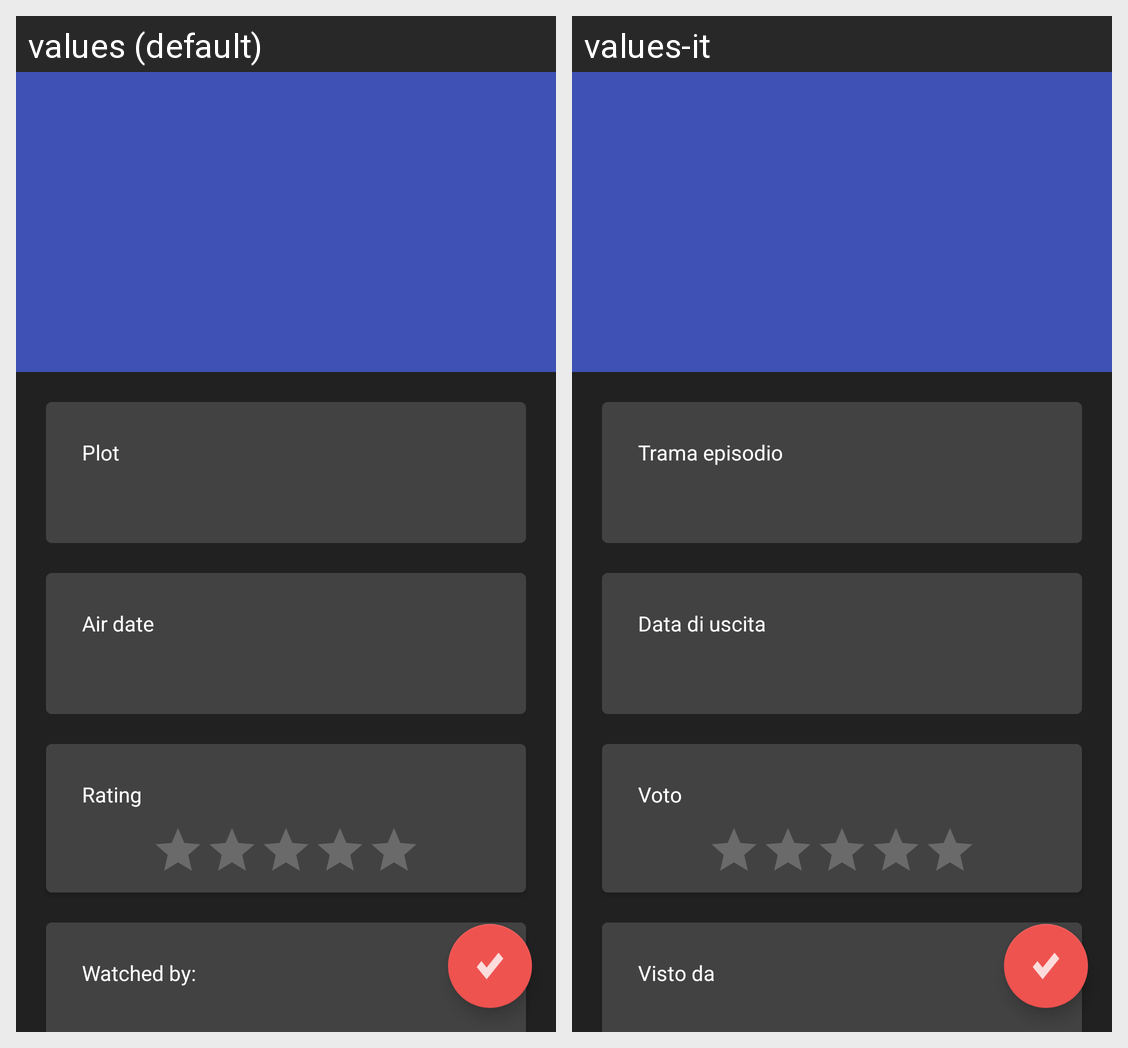

Translations of the strings shown on this Android screen, per locale in the grid:
Android screen res/layout/activity_episode.xml rendered under 2 locales, left to right: values (default), values-it. Device: Nexus 5 (rendered at 1080×1920; each locale shown at half size, 540×960, under a caption strip naming it); theme AppTheme.
Strings drawn on this screen, with the default value and each locale's value (text and hints the layout hard-codes, and strings that could not be matched under every locale, appear in the picture but are not listed):

description_text_title_episode
  values: Plot
  values-it: Trama episodio

airdate
  values: Air date
  values-it: Data di uscita

rating_text_title_episode
  values: Rating
  values-it: Voto

card_friends_title_episode
  values: Watched by:
  values-it: Visto da
